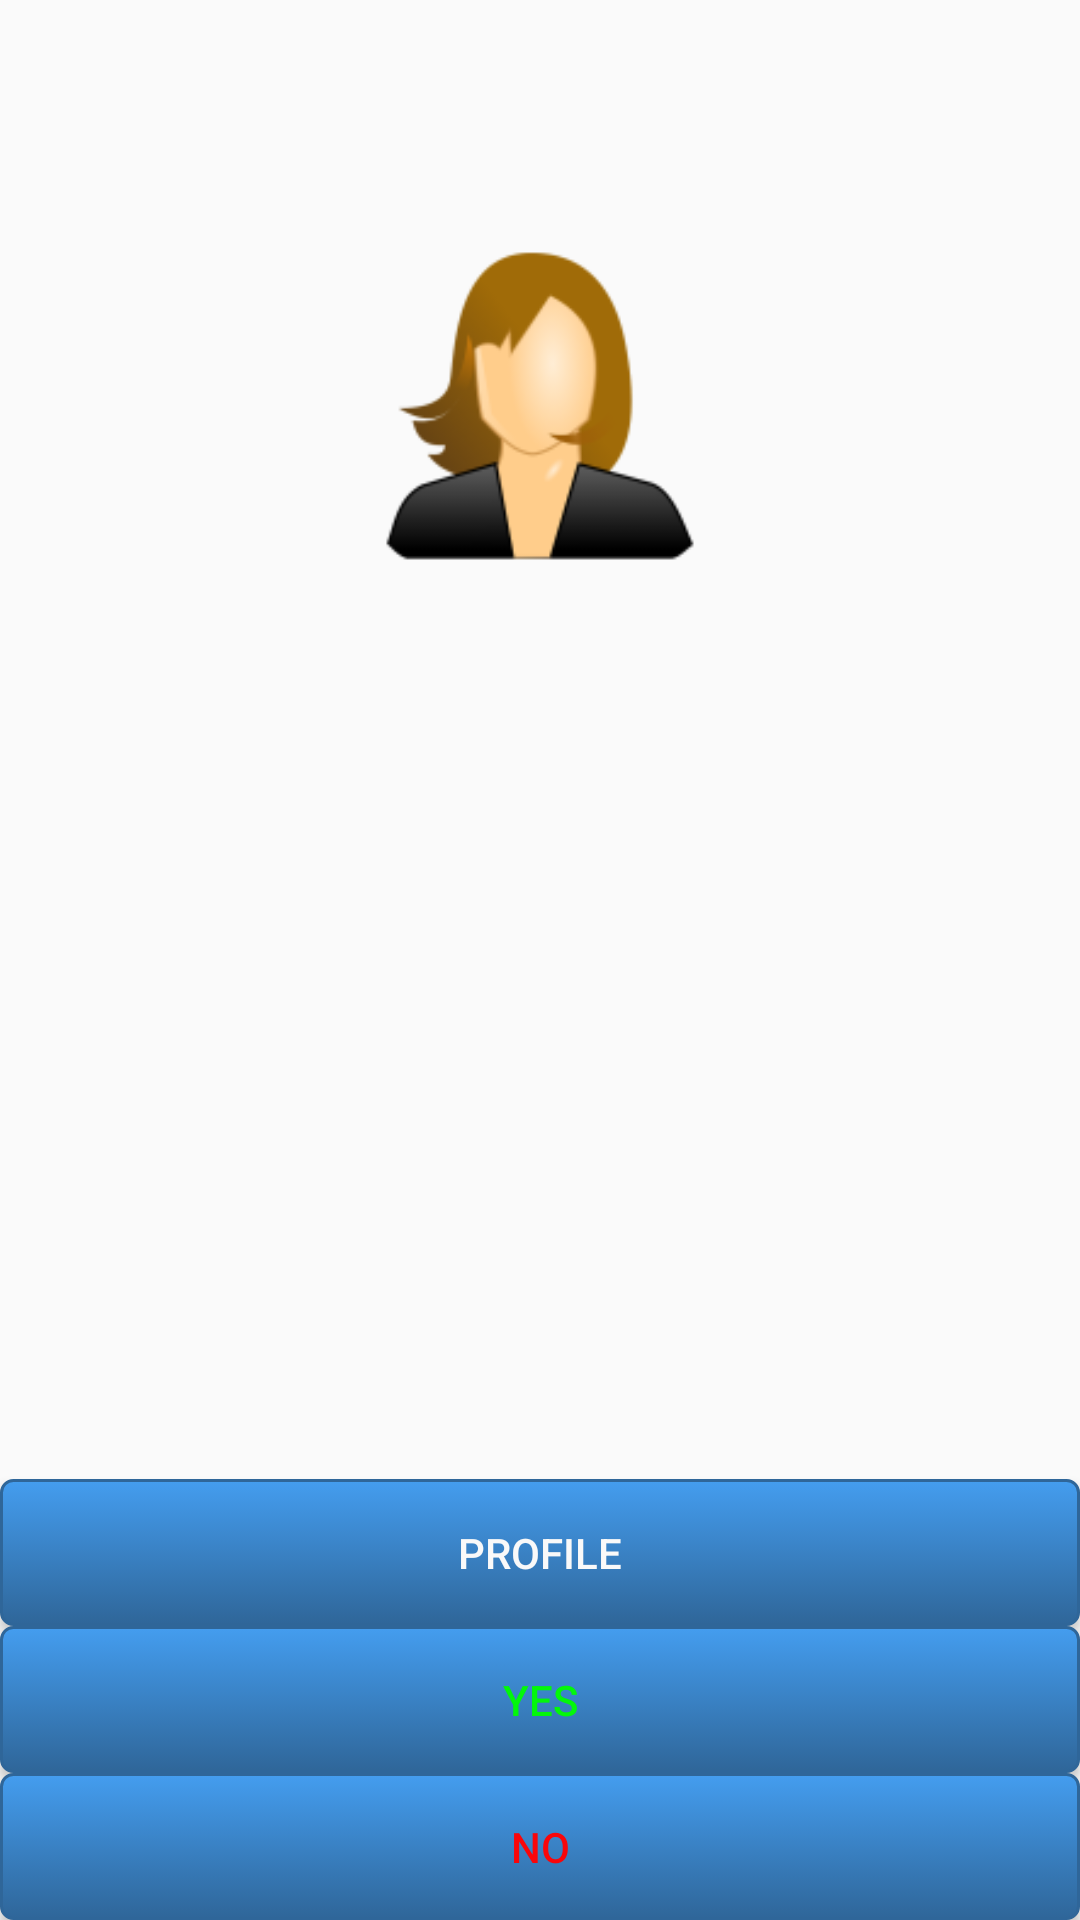

Here is an Android app screen rendered from its layout file. Give the layout XML and the strings, colors and styles it references.
<!-- AndroidManifest.xml: application theme AppTheme -->
<!-- res/layout/mymeet.xml -->
<?xml version="1.0" encoding="utf-8"?>
<RelativeLayout xmlns:android="http://schemas.android.com/apk/res/android"
    android:layout_width="match_parent"
    android:layout_height="match_parent"
    android:orientation="horizontal" >
    <ImageView
        android:layout_width="400px"
        android:layout_height="350px"
        android:src="@mipmap/profil"
        android:id="@+id/imageView"
        android:layout_alignParentTop="true"
        android:layout_centerHorizontal="true"
        android:layout_marginTop="77dp" />
    <Button
        android:id="@+id/nobutton"
        android:layout_width="match_parent"
        android:layout_height="wrap_content"
        android:text="No"
        android:layout_alignParentBottom="true"
        android:textColor="@color/red"
        android:background="@drawable/button"
        />
    <Button
        android:id="@+id/yesbutton"
        android:layout_width="match_parent"
        android:layout_height="wrap_content"
        android:text="Yes"
        android:textColor="@color/green"
        android:layout_above="@id/nobutton"
        android:background="@drawable/button"
        />
    <Button
        android:id="@+id/viewProfile"
        android:layout_width="match_parent"
        android:layout_height="wrap_content"
        android:text="Profile"
        android:textColor="#f9f9f9"
        android:background="@drawable/button"
        android:layout_above="@id/yesbutton"
        />

</RelativeLayout>
<!-- resources referenced by this layout -->
<resources>
  <color name="green">#03f70b</color>
  <color name="red">#f9060a</color>
  <!-- drawable button (drawable) -->
  <?xml version="1.0" encoding="utf-8"?>
  <selector xmlns:android="http://schemas.android.com/apk/res/android">
      <item android:state_pressed="true" >
          <shape>
              <solid android:color="#449def" />
              <stroke
                  android:width="2dp"
                  android:color="#2f6699" />
              <corners
                  android:radius="3dp" />
              <padding
                  android:left="15dp"
                  android:top="15dp"
                  android:right="15dp"
                  android:bottom="15dp" />
          </shape>
      </item>
      <item>
          <shape>
              <gradient
                  android:startColor="#449def"
                  android:endColor="#2f6699"
                  android:angle="270" />
              <stroke
                  android:width="1dp"
                  android:color="#2f6699" />
              <corners
                  android:radius="4dp" />
              <padding
                  android:left="10dp"
                  android:top="10dp"
                  android:right="10dp"
                  android:bottom="10dp" />
          </shape>
      </item>
  </selector>
  <!-- mipmap profil: png bitmap (mipmap-xhdpi, 5454 bytes) -->
  <style name="AppTheme" parent="Theme.AppCompat.Light.DarkActionBar">
          
          <item name="colorPrimary">@color/colorPrimary</item>
          <item name="colorPrimaryDark">@color/colorPrimaryDark</item>
          <item name="colorAccent">@color/colorAccent</item>
      </style>
  <color name="colorPrimary">#3F51B5</color>
  <color name="colorPrimaryDark">#303F9F</color>
  <color name="colorAccent">#FF4081</color>
</resources>
